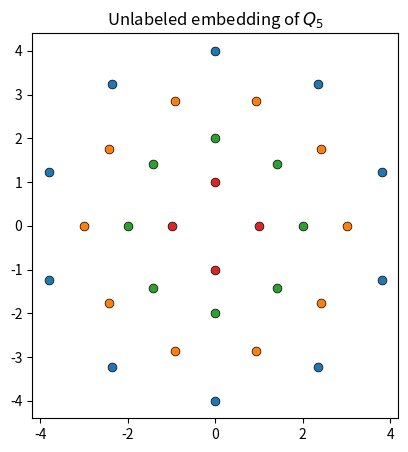

Write the Python code that produced this figure.
import matplotlib.pyplot as plt
import numpy as np


def main():
    # I don't understand the theory, but from my inspection the Petrie
    # projection of n-dimensional hypercube looks to be successively
    # constructed in the following way. Given w outer vertices of the
    # projection of Qn-1, use consecutive w/2 + 1 vertices as half the outer
    # vertices of the projection of Qn. The remaining half is filled in the
    # same way but from a copy of another projection of Qn-1 (note: Qn is
    # two copies of Qn-1 joined together). The untaken w/2 - 1 vertices goes
    # one layer inside.
    #
    # I guess the same procedure might work in the inner layers.
    #
    # So, the number of vertices in the outermost layer Vn(1) and second layer
    # Vn(2) should scale like this:
    #
    #   Vn(1) = (Vn-1(1) / 2 + 1) * 2
    #         = Vn-1(1) + 2 .
    #
    #   Vn(2) = (Vn-1(1) / 2 - 1) * 2 + (Vn-1(2) / 2 + 1) * 2
    #         = Vn-1(1) + Vn-1(2) .
    #
    #   n       1   2   3   4   5   ...
    #   Vn(1)   2   4   6   8   10? ...
    #   Vn(2)   0   0   2   8   16? ...
    #
    # Huh, if I take into account "non-carryable" cases, the algorithm produces
    # the following sequence instead of the above one:
    #
    #   n       1   2   3   4   5   ...
    #   Vn(1)   2   4   6   8   10  ...
    #   Vn(2)   0   0   2   6   10  ...
    #   Vn(3)   0   0   0   2   8   ...
    #   Vn(3)   0   0   0   0   4   ...
    #
    # It definitely does not follow the pattern of the Petrie projections, but
    # the total number of vertices is correct (2^n) and the embedding looks
    # kinda cool anyway.

    n = 5

    k = 1
    vertices = [2]

    print(vertices)

    while k < n:
        layer = vertices[0]

        # Halve vertices into next-outer and next-inner ones.
        taken = layer // 2 + 1
        carry = layer - taken

        if carry < 0:
            # If the number of vertices in the layer is so small that
            # "carrying" cannot happen, do not halve the vertices.
            carry = 0
            taken = layer

        # Join two copies.
        taken *= 2
        carry *= 2

        # Start from the outermost layer and go inside.
        next_vertices = [taken]

        for i in range(1, len(vertices)):
            layer = vertices[i] + carry // 2
            taken = layer // 2 + 1
            carry = layer - taken

            if carry < 0:
                taken = layer
                carry = 0

            taken *= 2
            carry *= 2

            next_vertices.append(taken)

        if carry > 0:
            next_vertices.append(carry)

        k += 1
        vertices = next_vertices

        print(vertices)

    # I doubt it's the correct Petrie projection, but at least it's a valid
    # projection because my algorithm produces the correct number of vertices.
    assert sum(vertices) == 2 ** n

    # Now we have the number of vertices in each layer. Let's layout them in
    # an arbitrarily symmetric way.
    fig, ax = plt.subplots(figsize=(5, 5))

    for i, layer in enumerate(vertices):
        radius = len(vertices) - i
        angles = np.linspace(0, 2 * np.pi, layer, endpoint=False)
        shift = np.pi / 2 * i
        xs = radius * np.cos(np.pi / 2 - angles - shift)
        ys = radius * np.sin(np.pi / 2 - angles - shift)
        ax.scatter(xs, ys, lw=0.5, s=40, edgecolor="black")
        shift += np.pi / 2

    ax.set_aspect("equal")
    ax.set_title(f"Unlabeled embedding of $ Q_{n} $")

    fig.savefig("output.png")



main()
